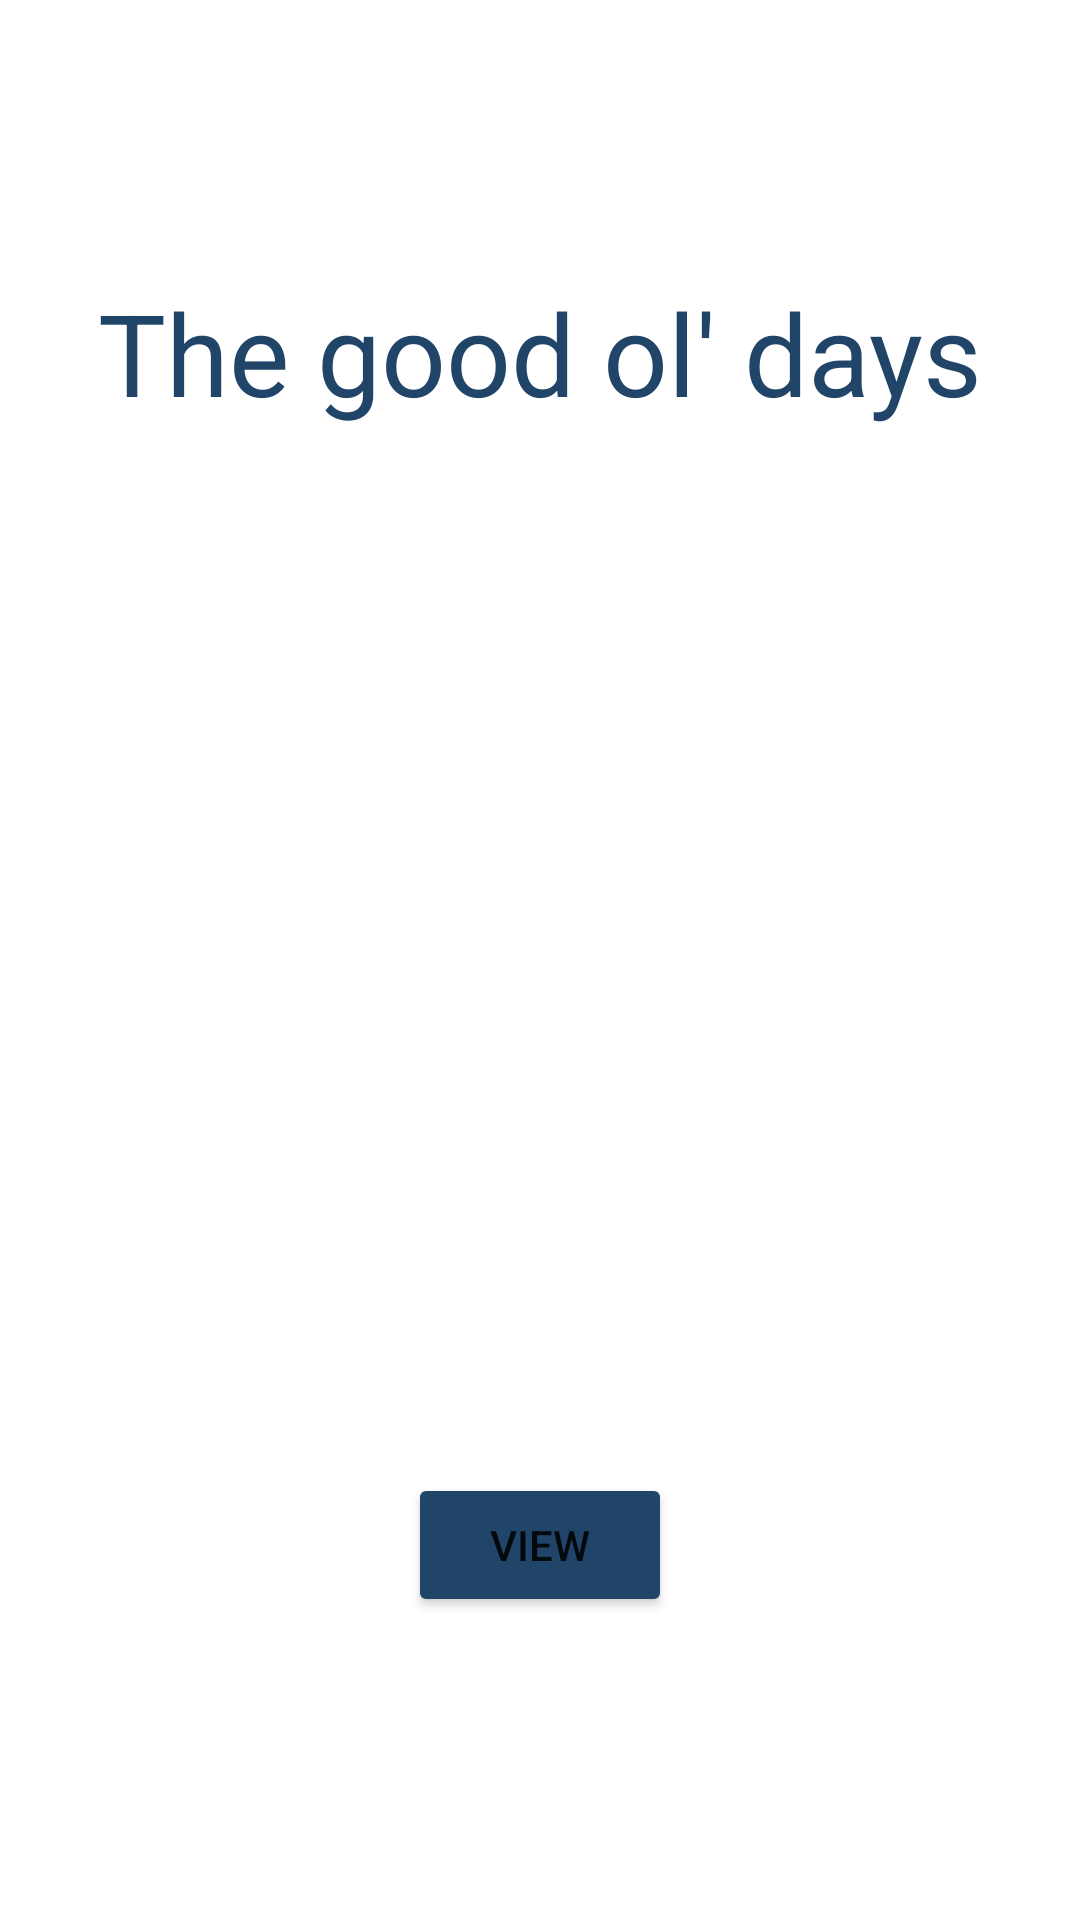

This screen was rendered from an Android layout file. Write that file and the resources it references.
<!-- AndroidManifest.xml: application theme Theme.Nostalijar -->
<!-- res/layout/fragment_home_page.xml -->
<?xml version="1.0" encoding="utf-8"?>
<androidx.constraintlayout.widget.ConstraintLayout xmlns:android="http://schemas.android.com/apk/res/android"
    xmlns:app="http://schemas.android.com/apk/res-auto"
    xmlns:tools="http://schemas.android.com/tools"
    android:layout_width="match_parent"
    android:layout_height="match_parent"
    tools:context=".HomeFragment">

    <TextView
        android:id="@+id/slogan"
        android:layout_width="wrap_content"
        android:layout_height="wrap_content"
        android:layout_marginTop="92dp"
        android:text="@string/the_good_ol_days"
        android:textColor="#214469"
        android:textSize="38sp"
        app:layout_constraintLeft_toLeftOf="parent"
        app:layout_constraintRight_toRightOf="parent"
        app:layout_constraintTop_toTopOf="parent" />

    <TextView
        android:id="@+id/recentCapsuleTextView"
        android:layout_width="wrap_content"
        android:layout_height="wrap_content"
        android:layout_marginTop="180dp"
        android:layout_marginBottom="31dp"
        android:text="@string/your_most_recent_time_capsule"
        android:textAlignment="center"
        android:textColor="#214469"
        android:textSize="16sp"
        app:layout_constraintBottom_toTopOf="@+id/testImageView"
        app:layout_constraintLeft_toLeftOf="parent"
        app:layout_constraintRight_toRightOf="parent"
        app:layout_constraintTop_toTopOf="parent" />

    <Button
        android:id="@+id/viewBtnHome"
        android:layout_width="wrap_content"
        android:layout_height="wrap_content"
        android:layout_marginStart="160dp"
        android:layout_marginEnd="160dp"
        android:layout_marginBottom="101dp"
        android:backgroundTint="#214469"
        android:text="@string/view"
        app:layout_constraintBottom_toBottomOf="parent"
        app:layout_constraintEnd_toEndOf="parent"
        app:layout_constraintLeft_toLeftOf="parent"
        app:layout_constraintRight_toRightOf="parent"
        app:layout_constraintStart_toStartOf="parent" />

    <ImageView
        android:id="@+id/testImageView"
        android:layout_width="255dp"
        android:layout_height="266dp"
        android:layout_marginStart="78dp"
        android:layout_marginEnd="78dp"
        app:layout_constraintBottom_toBottomOf="parent"
        app:layout_constraintEnd_toEndOf="parent"
        app:layout_constraintStart_toStartOf="parent"
        app:layout_constraintTop_toTopOf="parent"
        tools:src="@tools:sample/avatars"
        android:contentDescription="@string/todo" />
</androidx.constraintlayout.widget.ConstraintLayout>
<!-- resources referenced by this layout -->
<resources>
  <string name="the_good_ol_days">The good ol\' days</string>
  <string name="todo">TODO</string>
  <string name="view">View</string>
  <string name="your_most_recent_time_capsule">Your most recent time capsule</string>
  <style name="Theme.Nostalijar" parent="Theme.MaterialComponents.DayNight.DarkActionBar">
          
          <item name="colorPrimary">@color/purple_500</item>
          <item name="colorPrimaryVariant">@color/purple_700</item>
          <item name="colorOnPrimary">@color/white</item>
          
          <item name="colorSecondary">@color/teal_200</item>
          <item name="colorSecondaryVariant">@color/teal_700</item>
          <item name="colorOnSecondary">@color/black</item>
          
          <item name="android:statusBarColor">?attr/colorPrimaryVariant</item>
          
      </style>
  <color name="purple_500">#FF6200EE</color>
  <color name="purple_700">#FF3700B3</color>
  <color name="white">#FFFFFFFF</color>
  <color name="teal_200">#FF03DAC5</color>
  <color name="teal_700">#FF018786</color>
  <color name="black">#FF000000</color>
</resources>
